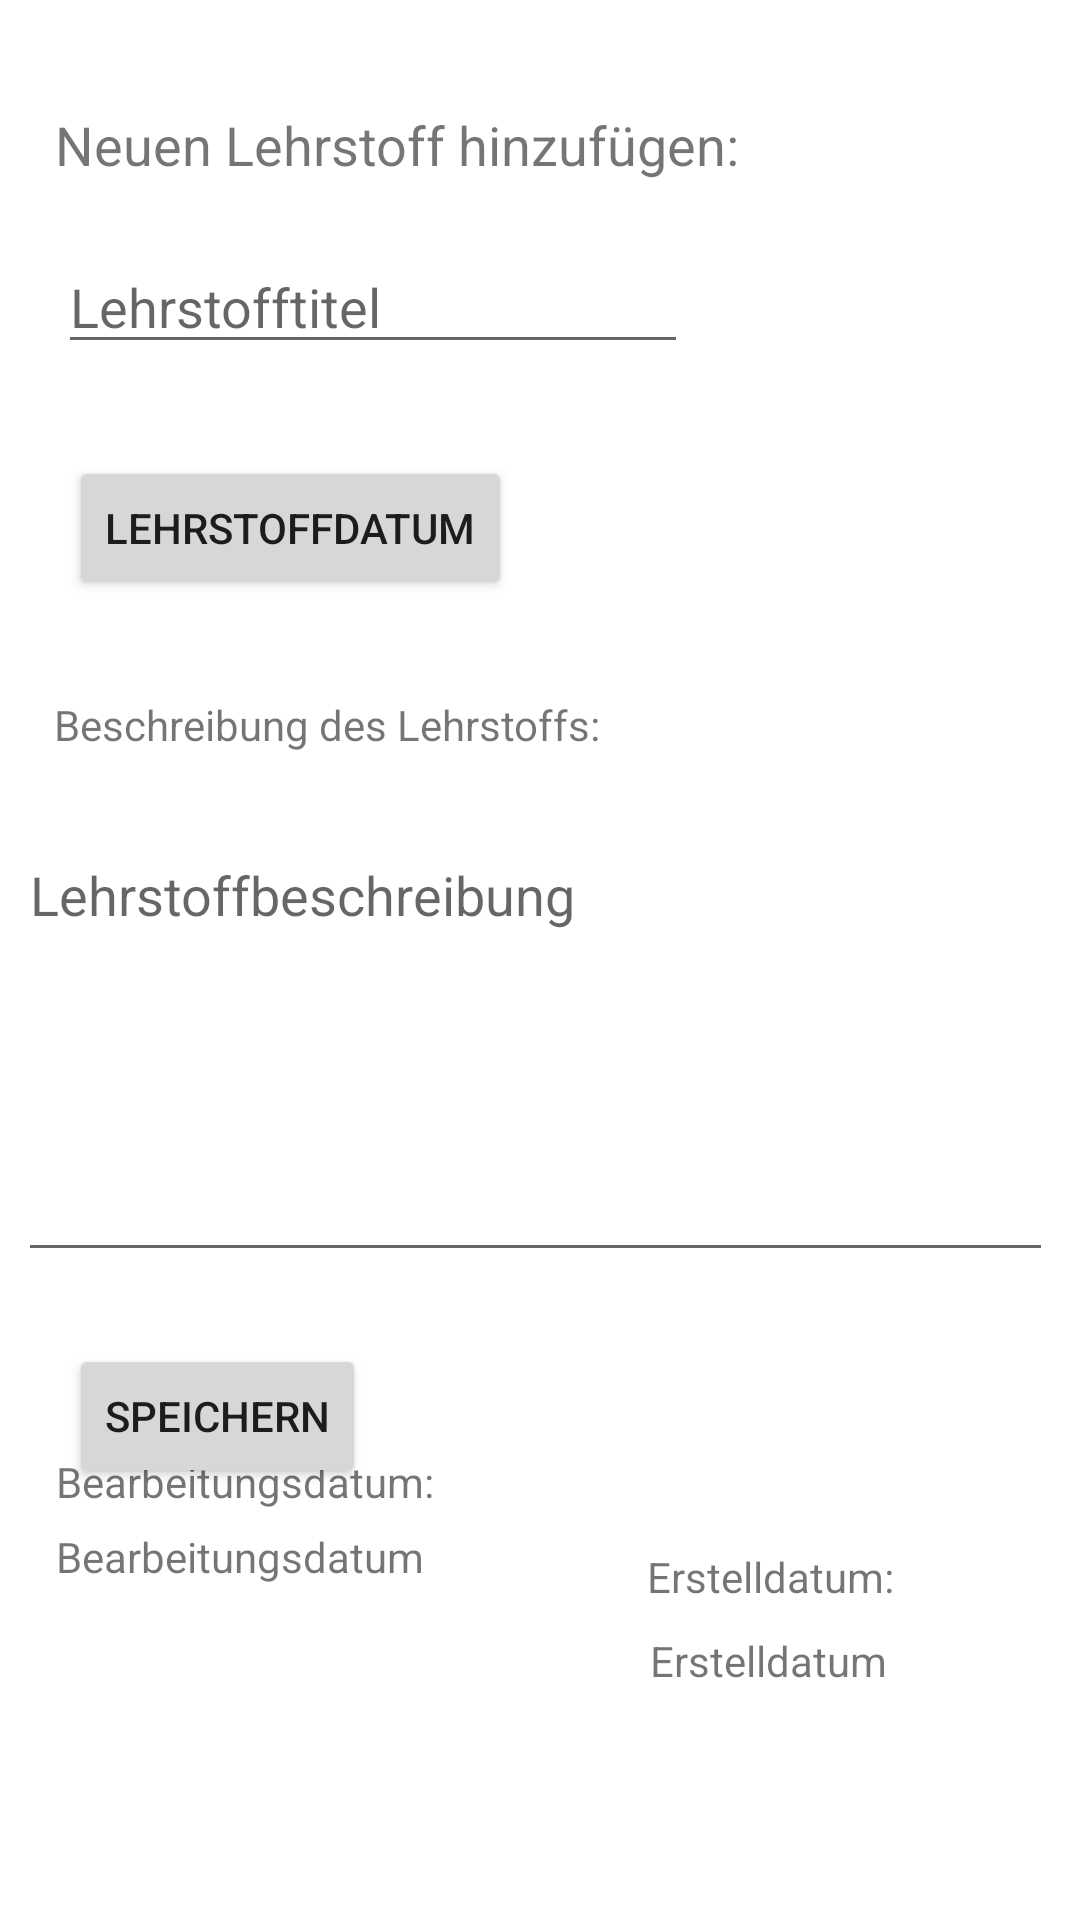

Produce the Android XML layout that renders to this screen, including the resource entries it uses.
<!-- AndroidManifest.xml: application theme Theme.TEACHomatic3000 -->
<!-- res/layout/fragment_lehrstoff.xml -->
<?xml version="1.0" encoding="utf-8"?>
<androidx.constraintlayout.widget.ConstraintLayout xmlns:android="http://schemas.android.com/apk/res/android"
    xmlns:app="http://schemas.android.com/apk/res-auto"
    xmlns:tools="http://schemas.android.com/tools"
    android:id="@+id/lehrstoff"
    android:layout_width="match_parent"
    android:layout_height="match_parent">

    <androidx.constraintlayout.widget.ConstraintLayout
        android:layout_width="match_parent"
        android:layout_height="match_parent"
        app:layout_constraintBottom_toBottomOf="parent"
        app:layout_constraintEnd_toEndOf="parent"
        app:layout_constraintStart_toStartOf="parent"
        app:layout_constraintTop_toTopOf="parent">

        <TextView
            android:id="@+id/view_lehrstoff_title"
            android:layout_width="wrap_content"
            android:layout_height="wrap_content"
            android:layout_marginTop="36dp"
            android:text="@string/lehrstoff_add_text"
            android:textSize="18sp"
            app:layout_constraintEnd_toEndOf="parent"
            app:layout_constraintHorizontal_bias="0.14"
            app:layout_constraintStart_toStartOf="parent"
            app:layout_constraintTop_toTopOf="parent" />

        <EditText
            android:id="@+id/lehrstoff_title"
            android:layout_width="wrap_content"
            android:layout_height="wrap_content"
            android:layout_marginTop="80dp"
            android:autofillHints=""
            android:ems="10"
            android:hint="@string/lehrstoff_title"
            android:inputType="textPersonName"
            app:layout_constraintEnd_toEndOf="parent"
            app:layout_constraintHorizontal_bias="0.129"
            app:layout_constraintStart_toStartOf="parent"
            app:layout_constraintTop_toTopOf="parent" />

        <EditText
            android:id="@+id/lehrstoff_description"
            android:layout_width="345dp"
            android:layout_height="148dp"
            android:layout_marginTop="276dp"
            android:autofillHints=""
            android:ems="10"
            android:gravity="start|top"
            android:hint="@string/lehrstoff_description"
            android:inputType="textMultiLine"
            app:layout_constraintEnd_toEndOf="parent"
            app:layout_constraintHorizontal_bias="0.393"
            app:layout_constraintStart_toStartOf="parent"
            app:layout_constraintTop_toTopOf="parent" />

        <Button
            android:id="@+id/lehrstoff_date_button"
            android:layout_width="wrap_content"
            android:layout_height="wrap_content"
            android:layout_marginTop="152dp"
            android:text="@string/lehrstoff_date"
            app:layout_constraintEnd_toEndOf="parent"
            app:layout_constraintHorizontal_bias="0.108"
            app:layout_constraintStart_toStartOf="parent"
            app:layout_constraintTop_toTopOf="parent" />

        <TextView
            android:id="@+id/lehrstoff_date_choice"
            android:layout_width="140dp"
            android:layout_height="27dp"
            android:layout_marginTop="164dp"
            app:layout_constraintEnd_toEndOf="parent"
            app:layout_constraintHorizontal_bias="0.837"
            app:layout_constraintStart_toStartOf="parent"
            app:layout_constraintTop_toTopOf="parent" />

        <TextView
            android:id="@+id/lehrstoff_date_edit"
            android:layout_width="wrap_content"
            android:layout_height="wrap_content"
            android:text="Bearbeitungsdatum"
            app:layout_constraintBottom_toBottomOf="parent"
            app:layout_constraintEnd_toEndOf="parent"
            app:layout_constraintHorizontal_bias="0.079"
            app:layout_constraintStart_toStartOf="parent"
            app:layout_constraintTop_toTopOf="parent"
            app:layout_constraintVertical_bias="0.82" />

        <TextView
            android:id="@+id/lehrstoff_date_creation"
            android:layout_width="wrap_content"
            android:layout_height="wrap_content"
            android:layout_marginTop="544dp"
            android:text="Erstelldatum"
            app:layout_constraintEnd_toEndOf="parent"
            app:layout_constraintHorizontal_bias="0.771"
            app:layout_constraintStart_toStartOf="parent"
            app:layout_constraintTop_toTopOf="parent" />

        <Button
            android:id="@+id/lehrstoff_save_button"
            android:layout_width="wrap_content"
            android:layout_height="wrap_content"
            android:layout_marginTop="448dp"
            android:text="@string/save"
            app:layout_constraintEnd_toEndOf="parent"
            app:layout_constraintHorizontal_bias="0.088"
            app:layout_constraintStart_toStartOf="parent"
            app:layout_constraintTop_toTopOf="parent" />

        <TextView
            android:id="@+id/lehrstoff_feld_beschreibung"
            android:layout_width="wrap_content"
            android:layout_height="wrap_content"
            android:layout_marginTop="232dp"
            android:text="@string/lehrstoff_description_text"
            app:layout_constraintEnd_toEndOf="parent"
            app:layout_constraintHorizontal_bias="0.102"
            app:layout_constraintStart_toStartOf="parent"
            app:layout_constraintTop_toTopOf="parent" />

        <TextView
            android:id="@+id/bearbeitungsdatum"
            android:layout_width="wrap_content"
            android:layout_height="wrap_content"
            android:text="@string/bearbeitungsdatum"
            app:layout_constraintBottom_toBottomOf="parent"
            app:layout_constraintEnd_toEndOf="parent"
            app:layout_constraintHorizontal_bias="0.08"
            app:layout_constraintStart_toStartOf="parent"
            app:layout_constraintTop_toTopOf="parent"
            app:layout_constraintVertical_bias="0.78" />

        <TextView
            android:id="@+id/Erstelldatum"
            android:layout_width="wrap_content"
            android:layout_height="wrap_content"
            android:layout_marginTop="516dp"
            android:text="@string/erstelldatum"
            app:layout_constraintEnd_toEndOf="parent"
            app:layout_constraintHorizontal_bias="0.777"
            app:layout_constraintStart_toStartOf="parent"
            app:layout_constraintTop_toTopOf="parent" />

    </androidx.constraintlayout.widget.ConstraintLayout>
</androidx.constraintlayout.widget.ConstraintLayout>
<!-- resources referenced by this layout -->
<resources>
  <string name="bearbeitungsdatum">Bearbeitungsdatum: </string>
  <string name="erstelldatum">Erstelldatum: </string>
  <string name="lehrstoff_add_text">Neuen Lehrstoff hinzufügen:</string>
  <string name="lehrstoff_date">Lehrstoffdatum</string>
  <string name="lehrstoff_description">Lehrstoffbeschreibung</string>
  <string name="lehrstoff_description_text">Beschreibung des Lehrstoffs:</string>
  <string name="lehrstoff_title">Lehrstofftitel</string>
  <string name="save">Speichern</string>
  <style name="Theme.TEACHomatic3000" parent="Theme.MaterialComponents.DayNight.DarkActionBar">
          
          <item name="colorPrimary">@color/purple_500</item>
          <item name="colorPrimaryVariant">@color/purple_700</item>
          <item name="colorOnPrimary">@color/white</item>
          
          <item name="colorSecondary">@color/teal_200</item>
          <item name="colorSecondaryVariant">@color/teal_700</item>
          <item name="colorOnSecondary">@color/black</item>
          
          <item name="android:statusBarColor" tools:targetApi="l">?attr/colorPrimaryVariant</item>
          
      </style>
  <!-- not gathered from this repository: default colours our renderer supplied (Android Studio template values) -->
  <color name="purple_500">#FF6200EE</color>
  <color name="purple_700">#FF3700B3</color>
  <color name="teal_200">#FF03DAC5</color>
  <color name="teal_700">#FF018786</color>
  <color name="black">#FF000000</color>
  <color name="white">#FFFFFFFF</color>
</resources>
